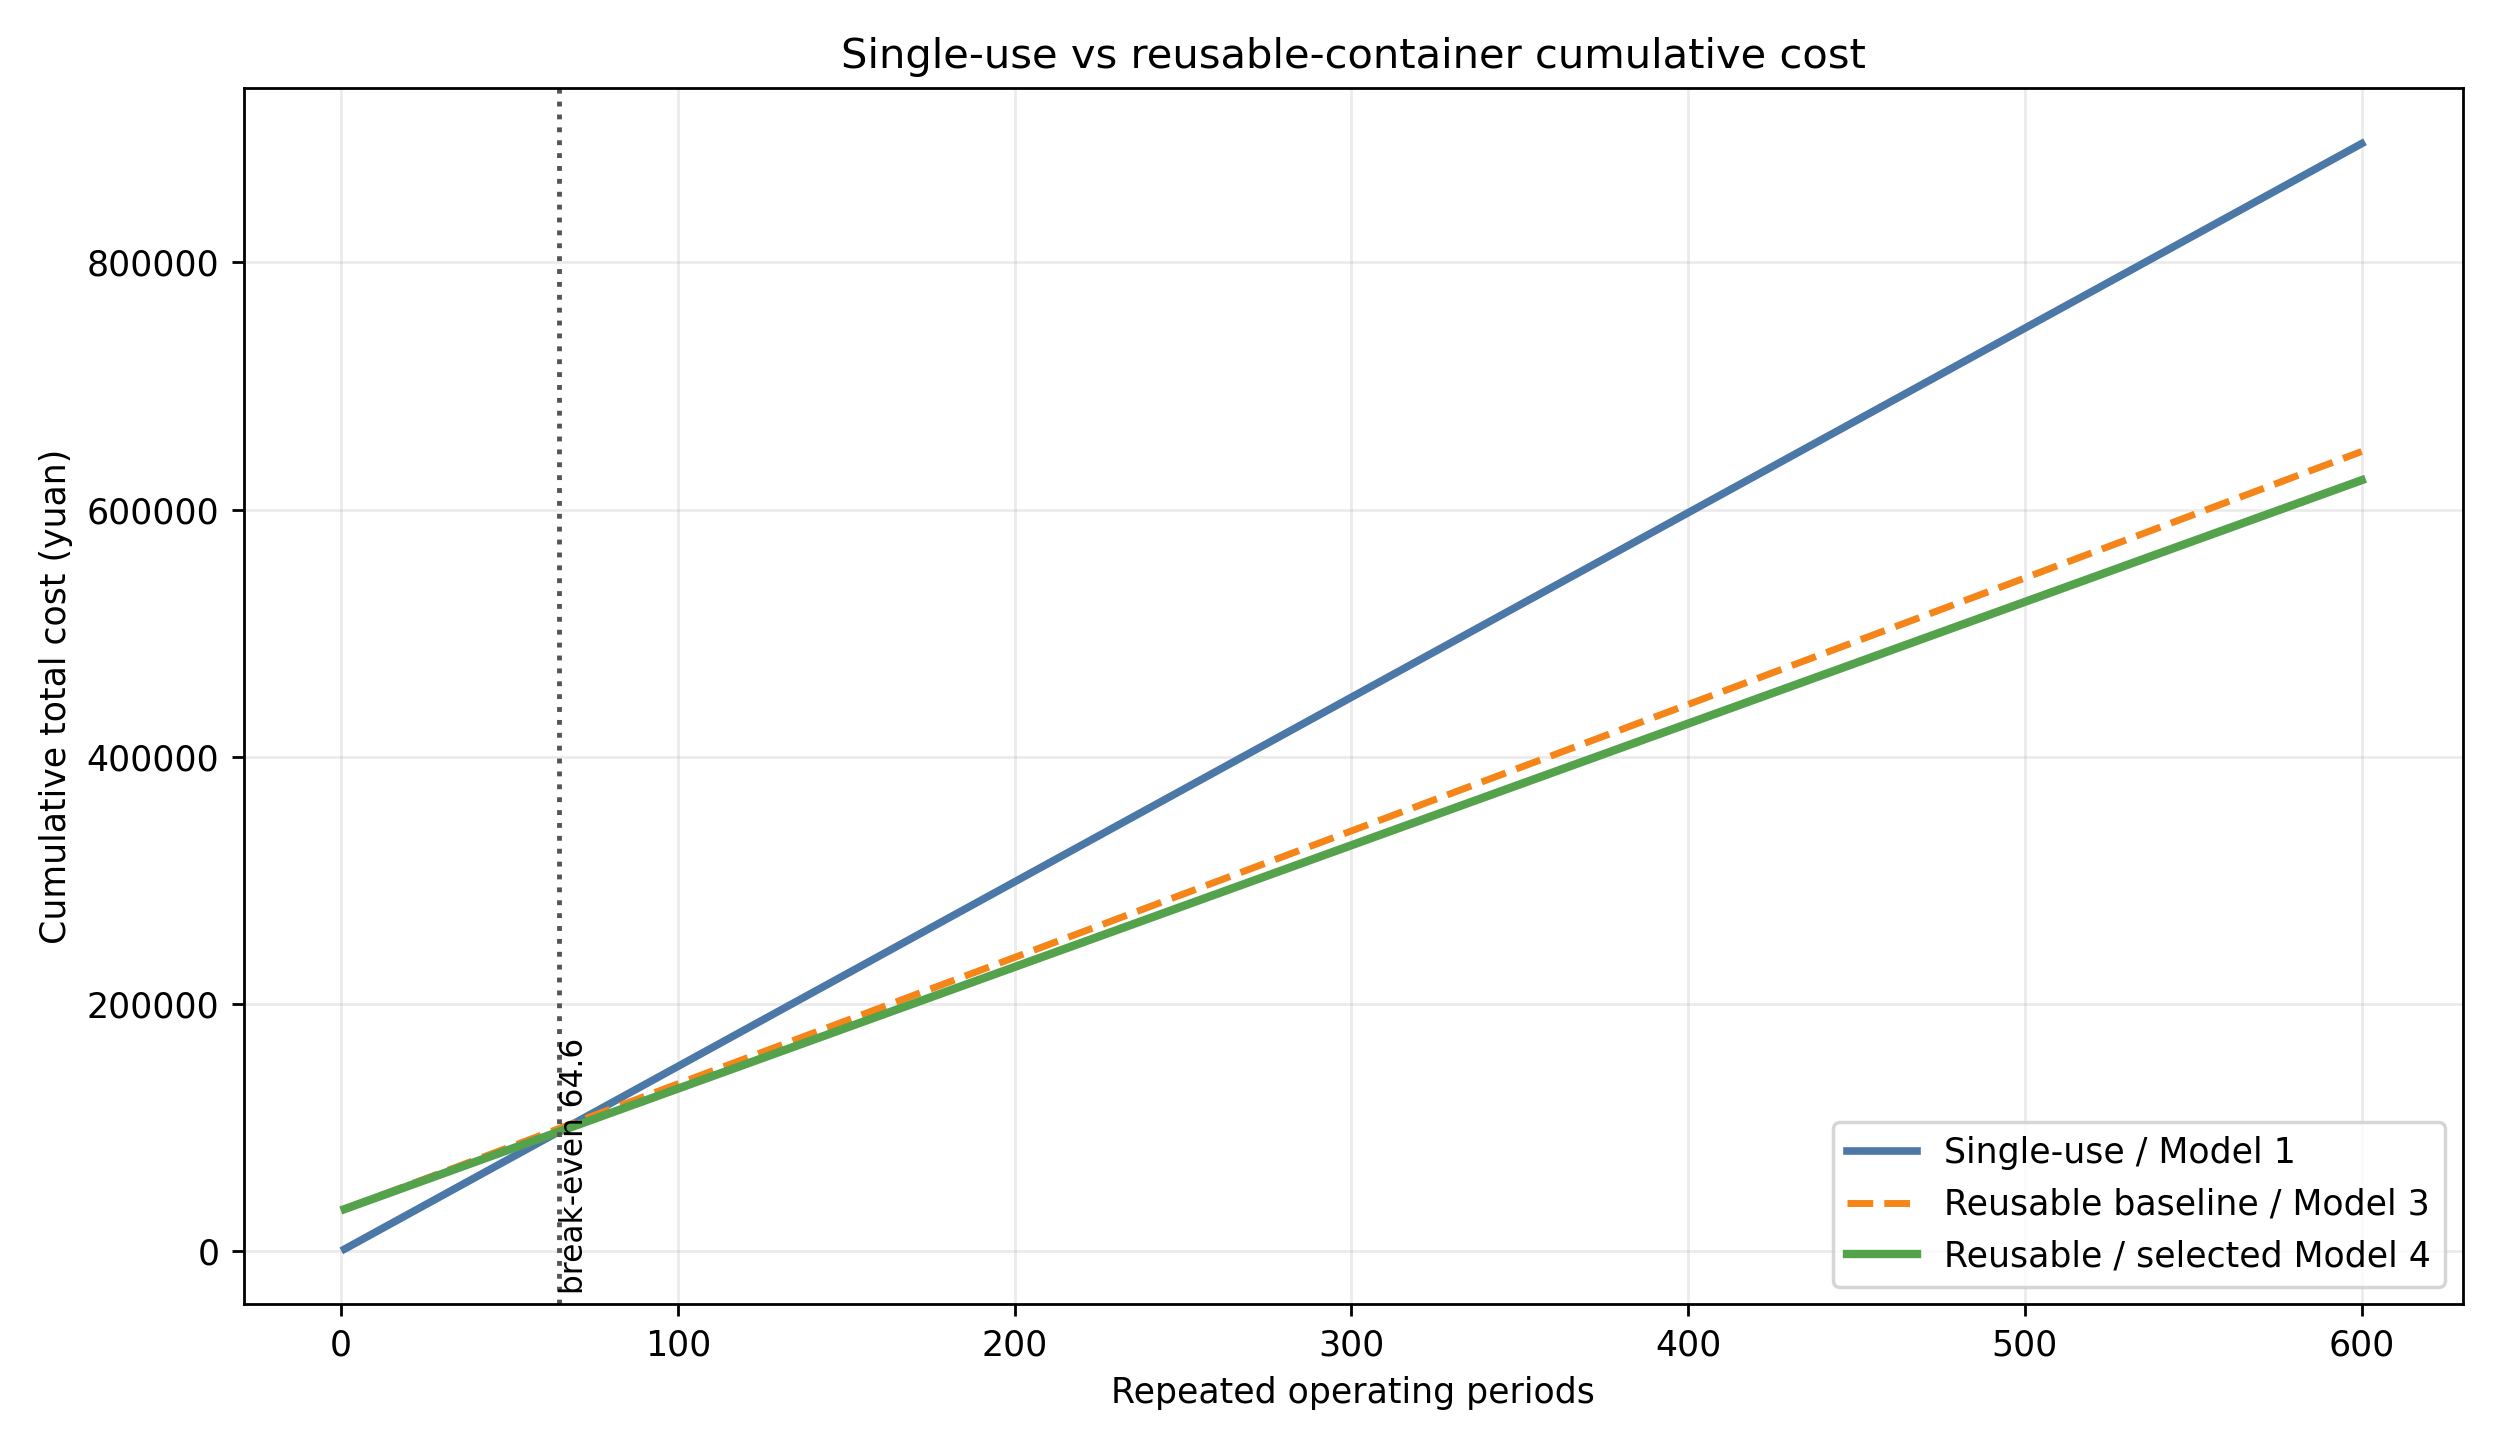

Data behind this chart, as committed beside it:
period, cumulative_container_uses, single_use_total, reusable_baseline_total, reusable_optimized_total, optimized_net_saving, route_optimization_value, optimized_saving_rate
1, 235, 1494, 33874, 33835, -32341, 38.69, -21.65
11, 2585, 16431, 44110, 43684, -27253, 425.6, -1.659
21, 4935, 31368, 54346, 53533, -22165, 812.6, -0.7066
31, 7285, 46305, 64581, 63382, -17077, 1200, -0.3688
41, 9635, 61242, 74817, 73231, -11989, 1586, -0.1958
51, 11985, 76179, 85053, 83080, -6901, 1973, -0.09059
61, 14335, 91116, 95289, 92929, -1813, 2360, -0.0199
65, 15275, 97091, 99384, 96869, 222.3, 2515, 0.00229
71, 16685, 106053, 105525, 102778, 3275, 2747, 0.03088
81, 19035, 120990, 115761, 112627, 8363, 3134, 0.06912
91, 21385, 135927, 125997, 122476, 13451, 3521, 0.09896
101, 23735, 150864, 136233, 132325, 18539, 3908, 0.1229
111, 26085, 165801, 146469, 142174, 23627, 4295, 0.1425
121, 28435, 180738, 156705, 152023, 28715, 4682, 0.1589
131, 30785, 195675, 166941, 161872, 33803, 5069, 0.1728
141, 33135, 210613, 177177, 171721, 38892, 5456, 0.1847
151, 35485, 225550, 187413, 181570, 43980, 5843, 0.195
161, 37835, 240487, 197649, 191419, 49068, 6230, 0.204
171, 40185, 255424, 207885, 201268, 54156, 6617, 0.212
181, 42535, 270361, 218121, 211117, 59244, 7004, 0.2191
191, 44885, 285298, 228357, 220966, 64332, 7391, 0.2255
201, 47235, 300235, 238593, 230815, 69420, 7778, 0.2312
211, 49585, 315172, 248829, 240664, 74508, 8165, 0.2364
221, 51935, 330109, 259065, 250513, 79596, 8552, 0.2411
231, 54285, 345046, 269301, 260362, 84684, 8939, 0.2454
241, 56635, 359983, 279537, 270211, 89772, 9325, 0.2494
251, 58985, 374920, 289773, 280060, 94860, 9712, 0.253
261, 61335, 389857, 300009, 289909, 99948, 10099, 0.2564
271, 63685, 404794, 310244, 299758, 105036, 10486, 0.2595
281, 66035, 419731, 320480, 309607, 110124, 10873, 0.2624
291, 68385, 434668, 330716, 319456, 115212, 11260, 0.2651
300, 70500, 448112, 339929, 328320, 119792, 11608, 0.2673
301, 70735, 449605, 340952, 329305, 120300, 11647, 0.2676
311, 73085, 464543, 351188, 339154, 125388, 12034, 0.2699
321, 75435, 479480, 361424, 349003, 130476, 12421, 0.2721
331, 77785, 494417, 371660, 358852, 135564, 12808, 0.2742
341, 80135, 509354, 381896, 368701, 140653, 13195, 0.2761
351, 82485, 524291, 392132, 378550, 145741, 13582, 0.278
361, 84835, 539228, 402368, 388399, 150829, 13969, 0.2797
371, 87185, 554165, 412604, 398248, 155917, 14356, 0.2814
381, 89535, 569102, 422840, 408097, 161005, 14743, 0.2829
391, 91885, 584039, 433076, 417946, 166093, 15130, 0.2844
401, 94235, 598976, 443312, 427795, 171181, 15517, 0.2858
411, 96585, 613913, 453548, 437644, 176269, 15904, 0.2871
421, 98935, 628850, 463784, 447493, 181357, 16291, 0.2884
431, 101285, 643787, 474020, 457342, 186445, 16678, 0.2896
441, 103635, 658724, 484256, 467191, 191533, 17064, 0.2908
451, 105985, 673661, 494492, 477040, 196621, 17451, 0.2919
461, 108335, 688598, 504728, 486889, 201709, 17838, 0.2929
471, 110685, 703536, 514964, 496738, 206797, 18225, 0.2939
481, 113035, 718473, 525200, 506587, 211885, 18612, 0.2949
491, 115385, 733410, 535436, 516436, 216973, 18999, 0.2958
501, 117735, 748347, 545672, 526285, 222061, 19386, 0.2967
511, 120085, 763284, 555907, 536134, 227149, 19773, 0.2976
521, 122435, 778221, 566143, 545983, 232237, 20160, 0.2984
531, 124785, 793158, 576379, 555832, 237326, 20547, 0.2992
541, 127135, 808095, 586615, 565681, 242414, 20934, 0.3
551, 129485, 823032, 596851, 575530, 247502, 21321, 0.3007
561, 131835, 837969, 607087, 585379, 252590, 21708, 0.3014
571, 134185, 852906, 617323, 595228, 257678, 22095, 0.3021
... 3 more rows
